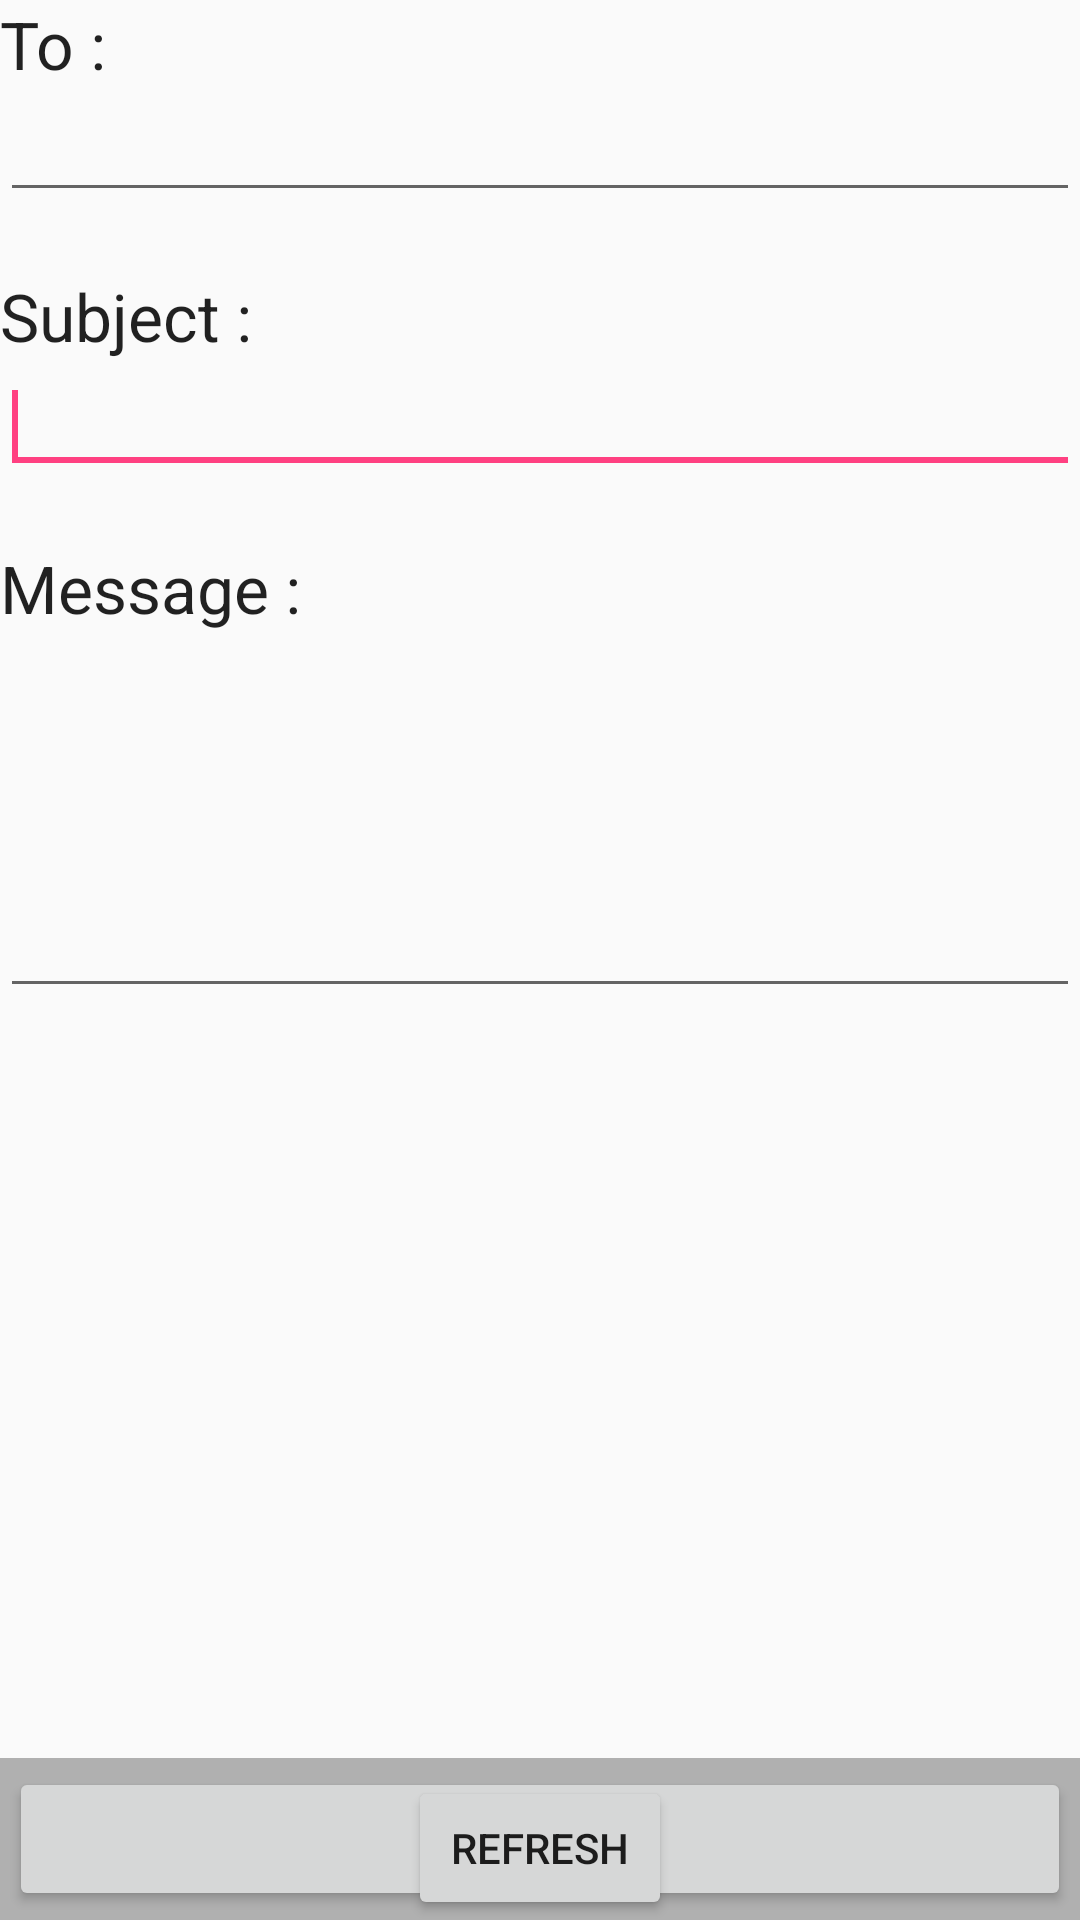

Here is an Android app screen rendered from its layout file. Give the layout XML and the strings, colors and styles it references.
<!-- AndroidManifest.xml: application theme AppTheme -->
<!-- res/layout/activity_messaging.xml -->
<?xml version="1.0" encoding="utf-8"?>
<TabHost xmlns:android="http://schemas.android.com/apk/res/android"
    android:id="@android:id/tabhost"
    android:layout_width="fill_parent"
    android:layout_height="fill_parent">

    <LinearLayout
        android:layout_width="fill_parent"
        android:layout_height="fill_parent"
        android:orientation="vertical">

        <TabWidget
            android:id="@android:id/tabs"
            android:layout_width="fill_parent"
            android:layout_height="wrap_content"></TabWidget>

        <FrameLayout
            android:id="@android:id/tabcontent"
            android:layout_width="fill_parent"
            android:layout_height="fill_parent">

            <LinearLayout
                android:id="@+id/Compose_Message"
                android:layout_width="fill_parent"
                android:layout_height="fill_parent"
                android:orientation="vertical">

                <ScrollView
                    android:layout_width="fill_parent"
                    android:layout_height="wrap_content"
                    android:layout_alignParentTop="true"
                    android:layout_weight="1">

                    <RelativeLayout
                        android:id="@+id/relativeLayout"
                        android:layout_width="fill_parent"
                        android:layout_height="wrap_content"
                        android:orientation="vertical">

                        <TextView
                            android:id="@+id/textViewTo"
                            android:layout_width="wrap_content"
                            android:layout_height="wrap_content"
                            android:layout_alignParentLeft="true"
                            android:layout_alignParentTop="true"
                            android:text="To : "
                            android:textAppearance="?android:attr/textAppearanceLarge" />

                        <EditText
                            android:id="@+id/editTextEmailTo"
                            android:layout_width="fill_parent"
                            android:layout_height="wrap_content"
                            android:layout_alignParentLeft="true"
                            android:layout_below="@+id/textViewTo"
                            android:ems="10"
                            android:inputType="textEmailAddress" />

                        <TextView
                            android:id="@+id/textViewEmailSubject"
                            android:layout_width="wrap_content"
                            android:layout_height="wrap_content"
                            android:layout_alignParentLeft="true"
                            android:layout_below="@+id/editTextEmailTo"
                            android:layout_marginTop="20dp"
                            android:text="Subject : "
                            android:textAppearance="?android:attr/textAppearanceLarge" />

                        <EditText
                            android:id="@+id/editTextEmailSubject"
                            android:layout_width="fill_parent"
                            android:layout_height="wrap_content"
                            android:layout_alignParentLeft="true"
                            android:layout_below="@+id/textViewEmailSubject"
                            android:ems="10">

                            <requestFocus />
                        </EditText>

                        <TextView
                            android:id="@+id/textViewEmailContent"
                            android:layout_width="wrap_content"
                            android:layout_height="wrap_content"
                            android:layout_alignParentLeft="true"
                            android:layout_below="@+id/editTextEmailSubject"
                            android:layout_marginTop="20dp"
                            android:text="Message : "
                            android:textAppearance="?android:attr/textAppearanceLarge" />

                        <EditText
                            android:id="@+id/editTextEmailContent"
                            android:layout_width="fill_parent"
                            android:layout_height="wrap_content"
                            android:layout_alignParentLeft="true"
                            android:layout_below="@+id/textViewEmailContent"
                            android:ems="10"
                            android:gravity="top"
                            android:inputType="textMultiLine"
                            android:lines="5" />
                    </RelativeLayout>
                </ScrollView>

                <TableLayout
                    android:id="@+id/recipeButtons"
                    android:layout_width="fill_parent"
                    android:layout_height="wrap_content"
                    android:layout_alignParentBottom="true"
                    android:background="#B0B0B0"
                    android:padding="3dip"
                    android:stretchColumns="0,1">

                    <TableRow android:gravity="center">

                        <Button
                            android:id="@+id/SendMessage"
                            android:text="Send" />
                    </TableRow>
                </TableLayout>
            </LinearLayout>

            <LinearLayout
                android:id="@+id/View_Messages"
                android:layout_width="fill_parent"
                android:layout_height="fill_parent"
                android:orientation="vertical">

                    <ListView
                        android:id="@+id/list2"
                        android:layout_width="fill_parent"
                        android:layout_height="wrap_content"
                        android:layout_weight="1"/>
                    <Button
                        android:id="@+id/refreshButton"
                        android:layout_width="wrap_content"
                        android:layout_height="wrap_content"
                        android:layout_gravity="center"
                        android:text="Refresh"/>
            </LinearLayout>
        </FrameLayout>
    </LinearLayout>
</TabHost>
<!-- resources referenced by this layout -->
<resources>
  <style name="AppTheme" parent="Theme.AppCompat.Light.DarkActionBar">
          
          <item name="colorPrimary">@color/colorPrimary</item>
          <item name="colorPrimaryDark">@color/colorPrimaryDark</item>
          <item name="colorAccent">@color/colorAccent</item>
      </style>
  <color name="colorPrimary">#3F51B5</color>
  <color name="colorPrimaryDark">#303F9F</color>
  <color name="colorAccent">#FF4081</color>
</resources>
